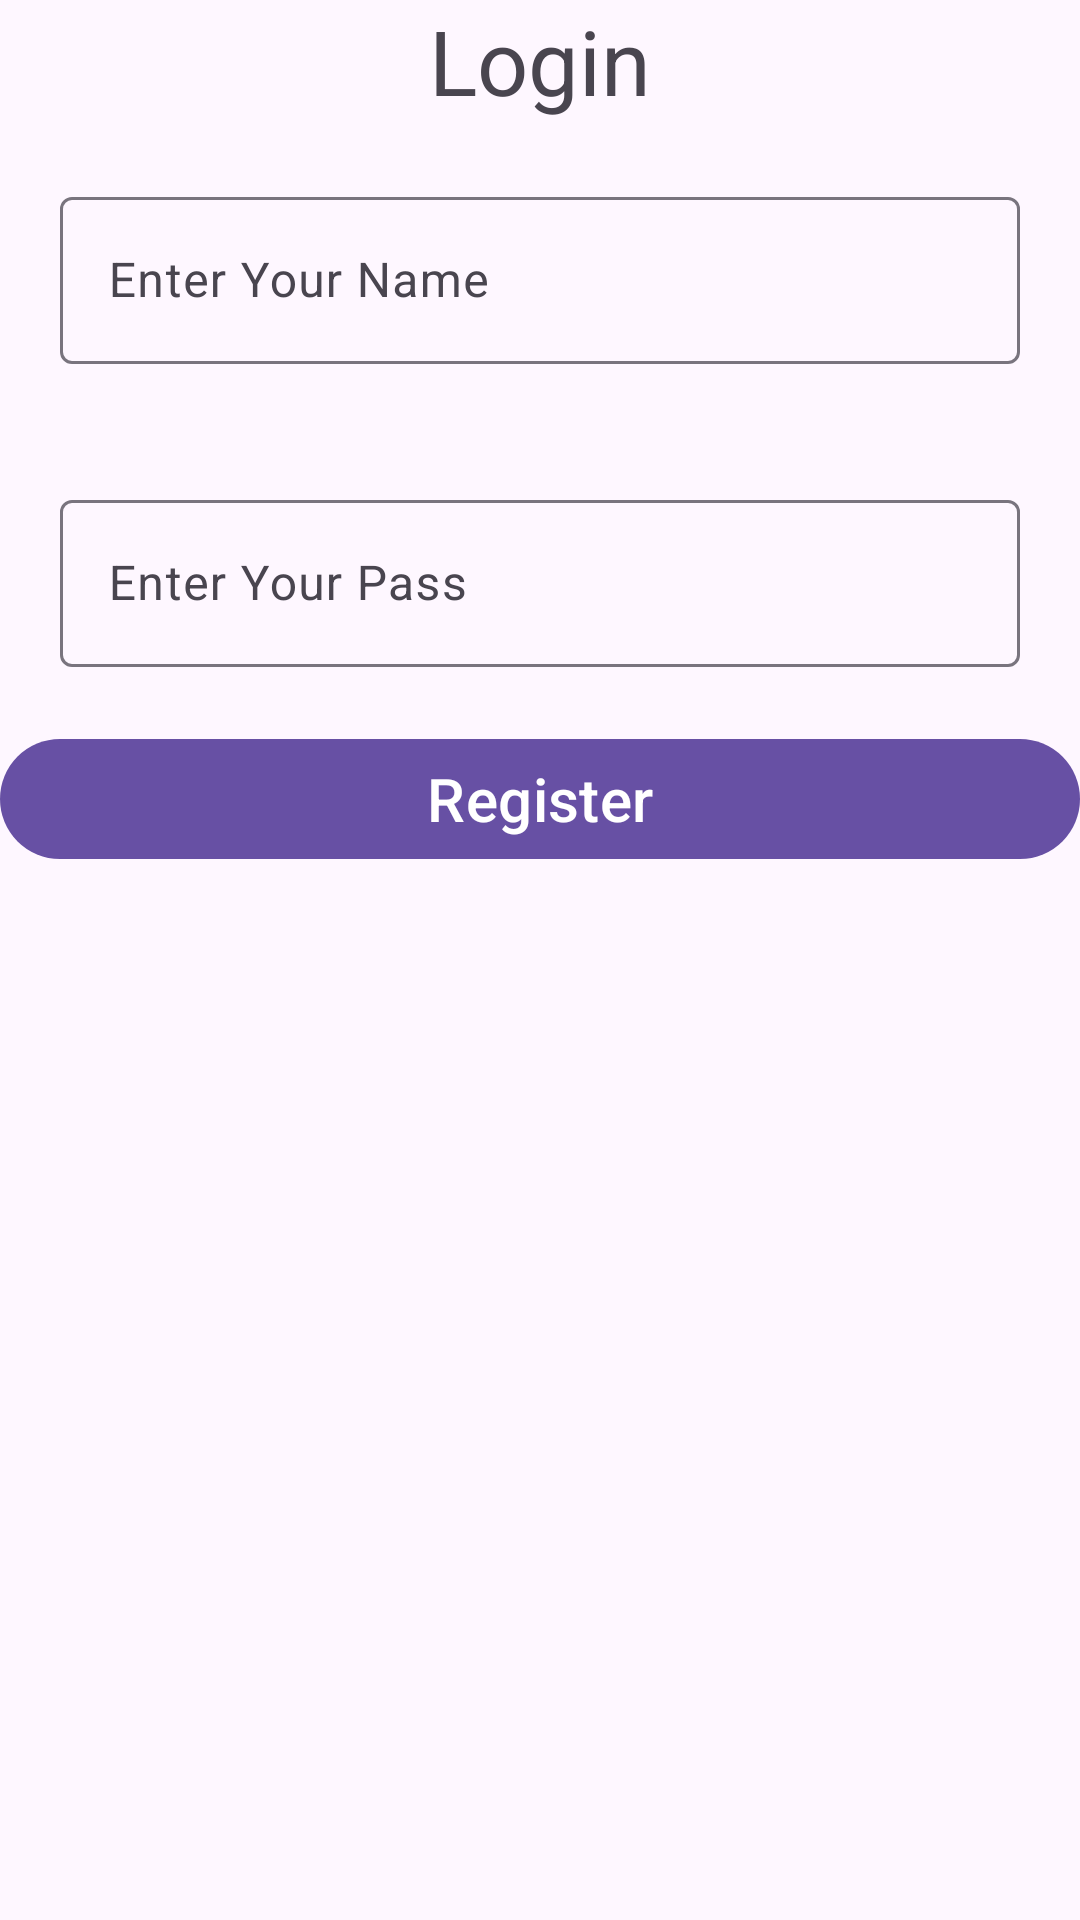

Write the Android layout XML for this screen, with the resource values it uses.
<!-- AndroidManifest.xml: application theme Theme.LawCompass -->
<!-- res/layout/activity_register.xml -->
<?xml version="1.0" encoding="utf-8"?>
<LinearLayout xmlns:android="http://schemas.android.com/apk/res/android"
    xmlns:app="http://schemas.android.com/apk/res-auto"
    xmlns:tools="http://schemas.android.com/tools"
    android:id="@+id/main"
    android:layout_width="match_parent"
    android:layout_height="match_parent"
    tools:context=".View.Register"
    android:orientation="vertical"
    >
    <TextView
        android:layout_width="match_parent"
        android:layout_height="wrap_content"
        android:text="Login"
        android:textSize="30dp"
        android:gravity="center"
        />
    <com.google.android.material.textfield.TextInputLayout
        android:layout_width="match_parent"
        android:layout_height="wrap_content"
        android:hint="Enter Your Name"
        android:layout_margin="20dp"

        >
        <com.google.android.material.textfield.TextInputEditText
            android:layout_width="match_parent"
            android:layout_height="wrap_content"
            android:id="@+id/myregistername"/>

    </com.google.android.material.textfield.TextInputLayout>
    <com.google.android.material.textfield.TextInputLayout
        android:layout_width="match_parent"
        android:layout_height="wrap_content"
        android:hint="Enter Your Pass"
        android:layout_margin="20dp"

        >
        <com.google.android.material.textfield.TextInputEditText
            android:layout_width="match_parent"
            android:layout_height="wrap_content"
            android:id="@+id/myregisterpass"/>

    </com.google.android.material.textfield.TextInputLayout>

    <com.google.android.material.button.MaterialButton
        android:layout_width="match_parent"
        android:layout_height="wrap_content"
        android:textSize="20dp"
        android:text="Register"
        android:id="@+id/myregisterbtn"
        />
</LinearLayout>
<!-- resources referenced by this layout -->
<resources>
  <style name="Theme.LawCompass" parent="Base.Theme.LawCompass" />
  <style name="Base.Theme.LawCompass" parent="Theme.Material3.DayNight.NoActionBar">
          
          
      </style>
</resources>
